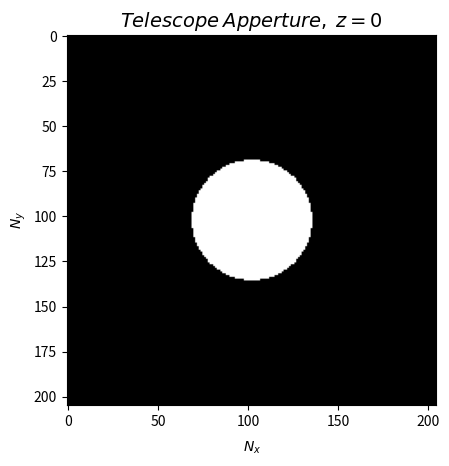
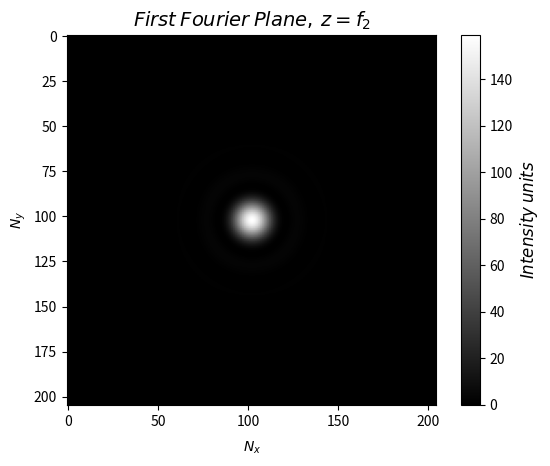
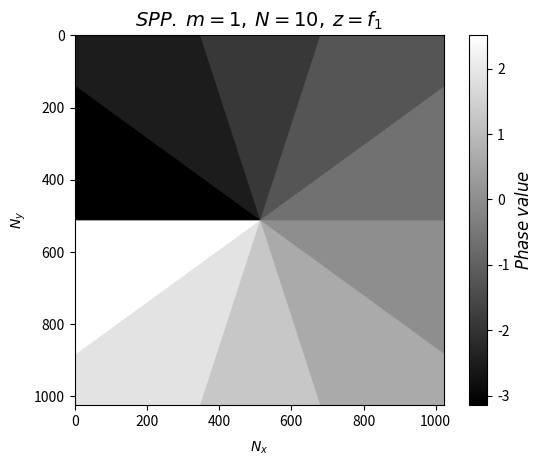
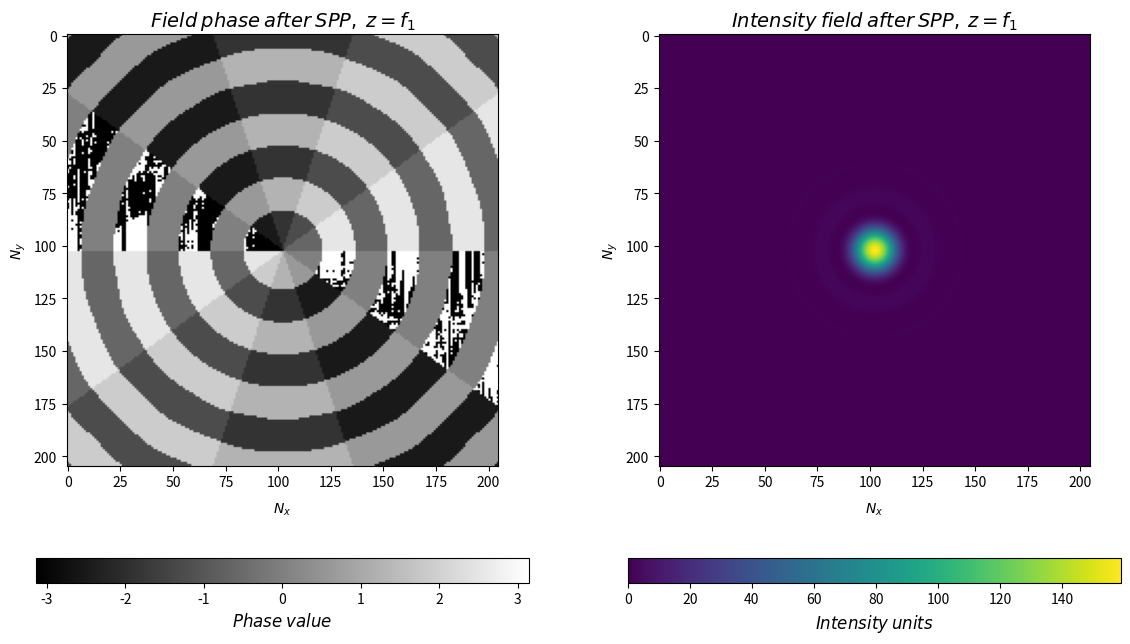
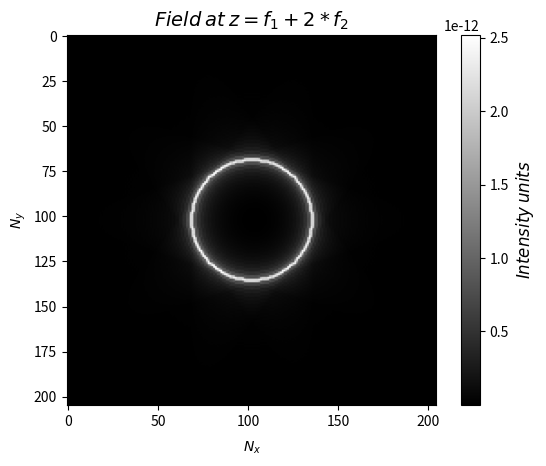
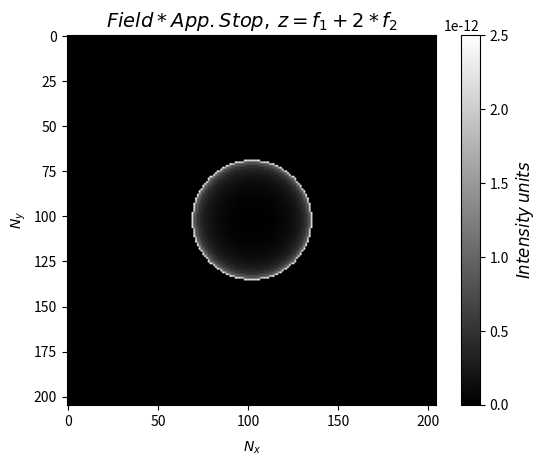
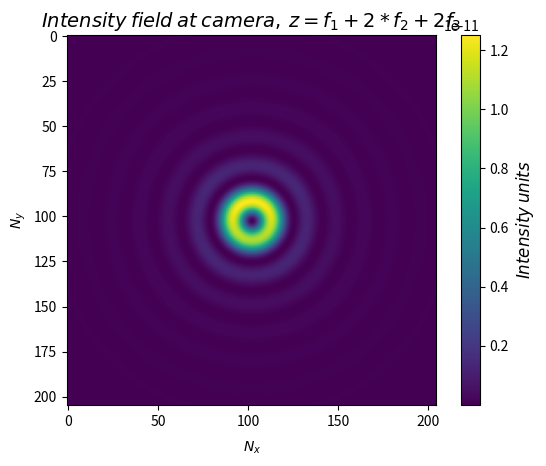

Generate these figures, in order, with matplotlib:
#!/usr/bin/env python3
# -*- coding: utf-8 -*-

"""
Made by Grupo de Optica Aplicada - EAFIT
[redacted]

Based on AFIC's work, this is an underdevelopment program which is refactorized
version into Object-Oriented Programming structure.
"""

import numpy as np
import matplotlib.pyplot as plt

#%% Class definition

class vortexProfiler:
    
    def __init__(self, dx = 26.0e-3, p=10, radius=8.0):
        self.X = []
        self.Y = []
        self.x = []
        self.rho = []
        self.phi = []
        self.apertureRadius = radius #Apperture and Lyot stop radius
        self.spaceSamples = []
        self.halfSamples = []
        self.spaceSize = []
        self.halfSize = []
        self.spatialStep = dx #Modulator's pixel size in mm
        self.samplingPower = p
        
        self.computeSpace() # Initialize space properties
    
    def computeSpace(self):
        self.spaceSamples = 2**self.samplingPower #2**12=4096 #number of samples
        self.spaceSize = self.spaceSamples*self.spatialStep #100. #plane size in mm
        self.halfSamples = int(np.fix(self.spaceSamples/2))
        self.halfSize = (self.spaceSize/2)
        
        self.x = np.arange(-self.halfSize,self.halfSize,self.spatialStep)
        self.X, self.Y = np.meshgrid(self.x,self.x) # Squared space is asumed
        self.rho = np.sqrt(self.X**2 + self.Y**2)
        self.phi = np.arctan2(self.Y, self.X)
        
        return self
            
    def createCircMask(self, w, relSize):
        circMask = self.rho/abs(w) <= relSize # Bool circular shape descrption
        return circMask
    
    def placeAperture(self):
        window = self.createCircMask(2*self.apertureRadius,0.5)
        return window
    
    def analyzeSpectrum(self,field):
        Ef = np.fft.fft2(field)
        Ef = Ef*self.spatialStep**2
        return Ef
        
    def synthetizeSpectrum(self, field):
        Ei = np.fft.ifft2(field)
        Ei = Ei*1.0/self.spaceSize**2
        return Ei

    def SPP(self,Lvor,NG):
        phi = Lvor*(self.phi + np.pi) #Matrix with entries within [0:2pi-step]
        phaseVor = np.mod(phi, 2*np.pi) #256-levels discretization
        
        phi = np.floor(phaseVor/(2*np.pi/NG)) #Matrix with whole-numbers between 0 and NG-1 
        phi = phi/NG #phi3 is phi2 but normalized
        return np.exp(1j*(2*np.pi*phi - np.pi))

#%%-------------------------
#PROGRAM SETTINGS
#-------------------------
plotsEnabled = True
#%%---------------
#System Parameters
#-----------------
        
Lvor = 1 # Topologic Charge
NG = 10
spatialSampling = 60.1e-3 # SLM Pixel Pitch (mm)
apertureRadius = 2.0 # Telescope - Lyot plane (mm)
#%%-------------------
#Vortex Analyzer Tools
#---------------------

vortexTools = vortexProfiler(dx=spatialSampling,radius=apertureRadius)
#%%----------------------
#Compute Field Properties
#------------------------

aperture = np.fft.fftshift(vortexTools.placeAperture())
SLMfilterMask = np.fft.fftshift(vortexTools.SPP(Lvor,NG))
#%%--------------
#Propagate Fields
#----------------

SLMInput = vortexTools.analyzeSpectrum(aperture)
SLMPlane = SLMInput*SLMfilterMask
lyotPlane = vortexTools.synthetizeSpectrum(SLMPlane)
lyotAperturePlane = lyotPlane*aperture
outputField = vortexTools.analyzeSpectrum(lyotAperturePlane)
#%%---
#Plots
#-----

if plotsEnabled:
    
    scaleRange = 0.2
    pixelShift = 1-(vortexTools.spaceSamples % 2) # Center graph if even matrix size is used
    
    viewRangeN = int((1 - scaleRange)*vortexTools.halfSamples)+ pixelShift
    viewRangeM = int((1 + scaleRange)*vortexTools.halfSamples) + pixelShift
    
    # Truncated Input Plane at Stop
    plt.figure(2)
    ax=plt.axes()
    ax.set_title("$Telescope$ $Apperture,$ $z=0$",fontsize=14,position=(0.5,1.0))
    ax.set_xlabel("$N_{x}$",labelpad=8)
    ax.set_ylabel("$N_{y}$")
    plt.imshow((abs(np.fft.ifftshift(aperture)[viewRangeN:viewRangeM,viewRangeN:viewRangeM])**2),cmap='gray')
    #plt.show()
    
    # First Fourier Plane
    plt.figure(3)
    ax=plt.axes()
    ax.set_title("$First$ $Fourier$ $Plane,$ $z=f_{2}$",fontsize=14,position=(0.5,1.0))
    ax.set_xlabel("$N_{x}$",labelpad=8)
    ax.set_ylabel("$N_{y}$")
    plt.imshow((abs(np.fft.ifftshift(SLMInput)[viewRangeN:viewRangeM,viewRangeN:viewRangeM])**2),cmap='gray')
    cb=plt.colorbar()
    cb.set_label(r"$Intensity$ $units$",fontsize=12)
    #plt.show()
    
    # Helicoidal Filter Mask
    plt.figure(4)
    ax=plt.axes()
    ax.set_title("$SPP.$ $m=%d,$ $N=%d,$ $z=f_{1}$"%(Lvor,NG),fontsize=14,position=(0.5,1.0))
    ax.set_xlabel("$N_{x}$",labelpad=8)
    ax.set_ylabel("$N_{y}$")
    plt.imshow(np.angle(np.fft.ifftshift(SLMfilterMask)),cmap='gray')
    cb=plt.colorbar()
    cb.set_label(r"$Phase$ $value$",fontsize=12)
    #plt.show()
    
    # Signal with Filter at Modulating Plane
    fig=plt.figure(figsize=(14,8))
    
    ax0=plt.subplot(1,2,1)
    ax0.set_title("$Field$ $phase$ $after$ $SPP,$ $z=f_{1}$",fontsize=14,position=(0.5,1.0))
    ax0.set_xlabel("$N_{x}$",labelpad=8)
    ax0.set_ylabel("$N_{y}$") 
    map0=ax0.imshow(np.angle(np.fft.ifftshift(SLMPlane)[viewRangeN:viewRangeM,viewRangeN:viewRangeM]),cmap='gray')
    cb=plt.colorbar(map0,orientation='horizontal')
    cb.set_label(r"$Phase$ $value$",fontsize=12)
    
    ax1=plt.subplot(1,2,2)
    ax1.set_title("$Intensity$ $field$ $after$ $SPP,$ $z=f_{1}$",fontsize=14,position=(0.5,1.0))
    ax1.set_xlabel("$N_{x}$",labelpad=8)
    ax1.set_ylabel("$N_{y}$") 
    map1=ax1.imshow((abs(np.fft.fftshift(SLMPlane)[viewRangeN:viewRangeM,viewRangeN:viewRangeM])**2))
    cb=plt.colorbar(map1,orientation='horizontal')
    cb.set_label(r"$Intensity$ $units$",fontsize=12)
    #plt.show()
    
    # Lyot Plane - Filtered Signal - Inverse Fourier Field
    plt.figure(6)
    ax=plt.axes()
    ax.set_title("$Field$ $at$ $z=f_{1}+2*f_{2}$",fontsize=14,position=(0.5,1.0))
    ax.set_xlabel("$N_{x}$",labelpad=8)
    ax.set_ylabel("$N_{y}$") 
    plt.imshow((abs(np.fft.ifftshift(lyotPlane)[viewRangeN:viewRangeM,viewRangeN:viewRangeM])**2),cmap='gray')
    cb=plt.colorbar()
    cb.set_label(r"$Intensity$ $units$",fontsize=12)
    #plt.show()
    
    # Lyod's Aperture - Signal truncation
    plt.figure(7)
    ax = plt.axes()
    ax.set_title("$Field$ $*$ $App.Stop,$ $z=f_{1}+2*f_{2}$",fontsize=14,position=(0.5,1.0))
    ax.set_xlabel("$N_{x}$",labelpad=8)
    ax.set_ylabel("$N_{y}$") 
    plt.imshow((abs(np.fft.ifftshift(lyotAperturePlane)[viewRangeN:viewRangeM,viewRangeN:viewRangeM])**2),cmap='gray')
    cb=plt.colorbar(orientation='vertical')
    cb.set_label(r"$Intensity$ $units$",fontsize=12)
    #plt.show()
    
    # Focalized plane region - PSF
    
    plt.figure(8)
    ax = plt.axes()
    ax.set_title("$Intensity$ $field$ $at$ $camera,$ $z=f_{1}+2*f_{2}+2f_{3}$",fontsize=14,position=(0.5,1.0))
    ax.set_xlabel("$N_{x}$",labelpad=8)
    ax.set_ylabel("$N_{y}$") 
    plt.imshow((abs(np.fft.ifftshift(outputField)[viewRangeN:viewRangeM,viewRangeN:viewRangeM])**2))#,cmap='gray')
    cb=plt.colorbar(orientation='vertical')
    cb.set_label(r"$Intensity$ $units$",fontsize=12)

    plt.show()